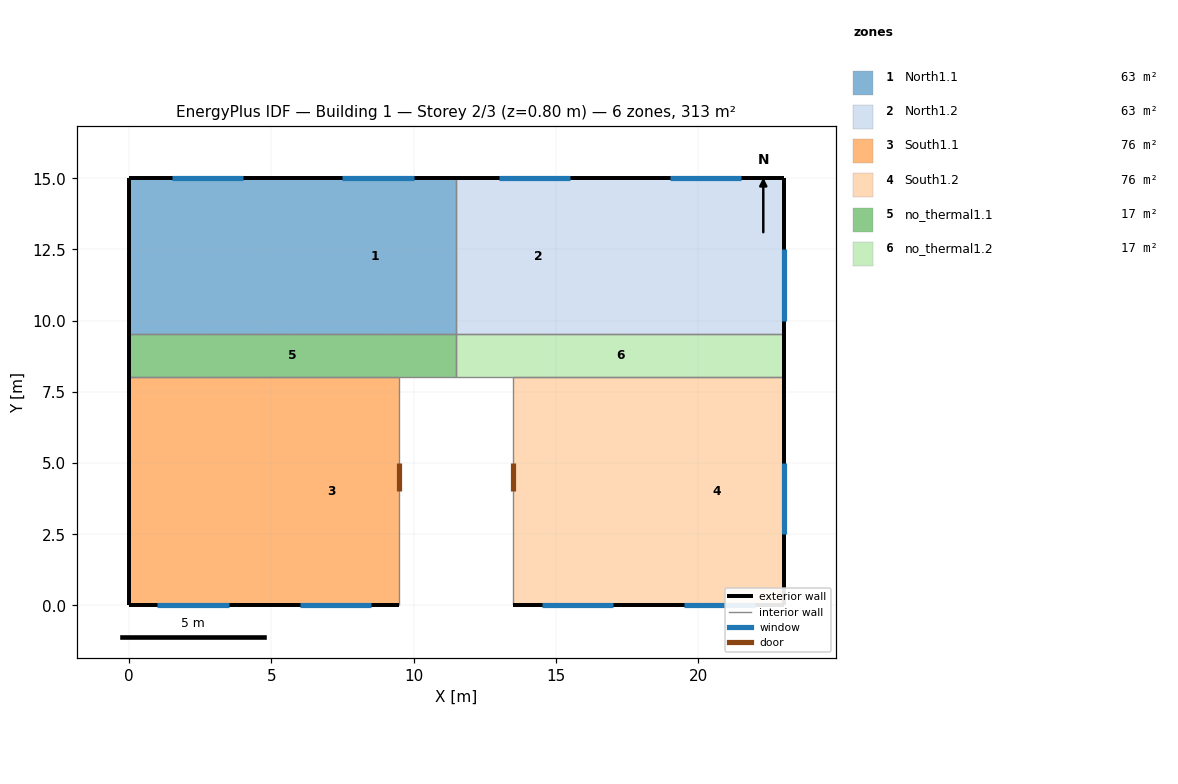
=== STOREY PLAN SPEC (per zone: floor XY polygon, exterior-wall plan segments, windows/doors) ===
zone 1: North1.1  (62.9 m²)
  floor: (11.50, 15.00) (11.50, 9.53) (5.75, 9.53) (5.75, 15.00)
  floor: (5.75, 15.00) (5.75, 9.53) (0.00, 9.53) (0.00, 15.00)
  exterior wall: (11.50, 15.00) – (5.75, 15.00)  [5.8 m]
    window: (10.00, 15.00) – (7.50, 15.00)  [5.0 m²]
  exterior wall: (0.00, 15.00) – (0.00, 9.53)  [5.5 m]
  exterior wall: (5.75, 15.00) – (0.00, 15.00)  [5.8 m]
    window: (4.00, 15.00) – (1.50, 15.00)  [5.0 m²]
  interior walls: 5
zone 2: North1.2  (62.9 m²)
  floor: (17.25, 15.00) (17.25, 9.53) (11.50, 9.53) (11.50, 15.00)
  floor: (23.00, 15.00) (23.00, 9.53) (17.25, 9.53) (17.25, 15.00)
  exterior wall: (17.25, 15.00) – (11.50, 15.00)  [5.8 m]
    window: (15.50, 15.00) – (13.00, 15.00)  [5.0 m²]
  exterior wall: (23.00, 9.53) – (23.00, 15.00)  [5.5 m]
    window: (23.00, 10.00) – (23.00, 12.50)  [5.0 m²]
  exterior wall: (23.00, 15.00) – (17.25, 15.00)  [5.8 m]
    window: (21.50, 15.00) – (19.00, 15.00)  [5.0 m²]
  interior walls: 5
zone 3: South1.1  (76.3 m²)
  floor: (9.50, 8.03) (9.50, 0.00) (4.75, 0.00) (4.75, 8.03)
  floor: (4.75, 8.03) (4.75, 0.00) (0.00, 0.00) (0.00, 8.03)
  exterior wall: (4.75, 0.00) – (9.50, 0.00)  [4.8 m]
    window: (6.00, 0.00) – (8.50, 0.00)  [5.0 m²]
  exterior wall: (0.00, 8.03) – (0.00, 0.00)  [8.0 m]
  exterior wall: (0.00, 0.00) – (4.75, 0.00)  [4.8 m]
    window: (1.00, 0.00) – (3.50, 0.00)  [5.0 m²]
  interior walls: 5
zone 4: South1.2  (76.3 m²)
  floor: (18.25, 8.03) (18.25, 0.00) (13.50, 0.00) (13.50, 8.03)
  floor: (23.00, 8.03) (23.00, -0.00) (18.25, -0.00) (18.25, 8.03)
  exterior wall: (13.50, 0.00) – (18.25, 0.00)  [4.7 m]
    window: (14.50, 0.00) – (17.00, 0.00)  [5.0 m²]
  exterior wall: (23.00, -0.00) – (23.00, 8.03)  [8.0 m]
    window: (23.00, 2.50) – (23.00, 5.00)  [5.0 m²]
  exterior wall: (18.25, -0.00) – (23.00, -0.00)  [4.8 m]
    window: (19.50, -0.00) – (22.00, -0.00)  [5.0 m²]
  interior walls: 5
zone 5: no_thermal1.1  (17.3 m²)
  floor: (11.50, 9.53) (11.50, 8.03) (9.00, 8.03) (9.00, 9.53)
  floor: (9.00, 9.53) (9.00, 8.03) (2.50, 8.03) (2.50, 9.53)
  floor: (2.50, 9.53) (2.50, 8.03) (-0.00, 8.03) (-0.00, 9.53)
  exterior wall: (-0.00, 9.53) – (-0.00, 8.03)  [1.5 m]
  interior walls: 10
zone 6: no_thermal1.2  (17.2 m²)
  floor: (20.50, 9.53) (20.50, 8.03) (14.00, 8.03) (14.00, 9.53)
  floor: (14.00, 9.53) (14.00, 8.03) (11.50, 8.03) (11.50, 9.53)
  floor: (23.00, 9.53) (23.00, 8.03) (20.50, 8.03) (20.50, 9.53)
  exterior wall: (23.00, 8.03) – (23.00, 9.53)  [1.5 m]
  interior walls: 10

=== DERIVED (storey summary) ===
Building: Building 1
Storey: 2 of 3  (floor level z = 0.80 m)
Storey gross floor area: 312.9 m²
Zones on this storey: 6
  - North1.1: floor 62.9 m²; exterior wall 17.0 m (42.4 m²); 2 window(s) 10.0 m²; WWR 23.6%
  - North1.2: floor 62.9 m²; exterior wall 17.0 m (42.4 m²); 3 window(s) 15.0 m²; WWR 35.4%
  - South1.1: floor 76.3 m²; exterior wall 17.5 m (43.8 m²); 2 window(s) 10.0 m²; WWR 22.8%
  - South1.2: floor 76.3 m²; exterior wall 17.5 m (43.8 m²); 3 window(s) 15.0 m²; WWR 34.2%
  - no_thermal1.1: floor 17.3 m²; exterior wall 1.5 m (3.7 m²); WWR 0.0%
  - no_thermal1.2: floor 17.2 m²; exterior wall 1.5 m (3.7 m²); WWR 0.0%
Zone adjacency (shared interzone walls):
  - North1.1 ↔ North1.2
  - North1.1 ↔ no_thermal1.1
  - North1.2 ↔ no_thermal1.2
  - South1.1 ↔ no_thermal1.1
  - South1.2 ↔ no_thermal1.2
  - no_thermal1.1 ↔ no_thermal1.2